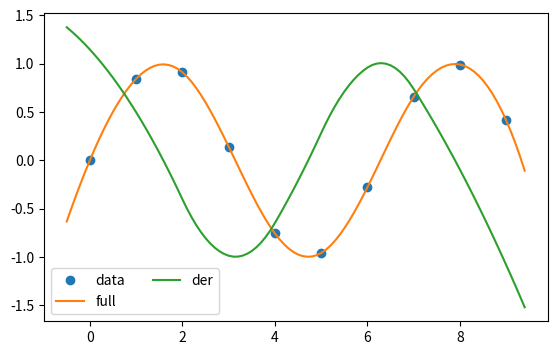

Reproduce this figure in Python.
from scipy.interpolate import CubicSpline
import matplotlib.pyplot as plt
import numpy as np

class CSI():
    def __init__(self, x, y):
        self.x = x
        self.y = y
        self.cs = CubicSpline(x, y)
        self.derivative = self.cs.derivative(1)

    def getPos(self, x):
        return self.cs(x)

    def getDer(self, x):
        return self.derivative(x)

    def debug(self):
        xs = np.arange((min(self.x) - 0.5), (max(self.x) + 0.5), 0.1)
        fig, ax = plt.subplots(figsize=(6.5, 4))
        ax.plot(self.x, self.y, 'o', label='data')
        ax.plot(xs, self.cs(xs), label="full")
        ax.plot(xs, self.getDer(xs), label="der")
        ax.legend(loc='lower left', ncol=2)
        plt.show()

def main():
    x = np.arange(10)
    y = np.sin(x)
    spline = CSI(x, y)
    spline.debug()

if __name__ == "__main__":
    main()
